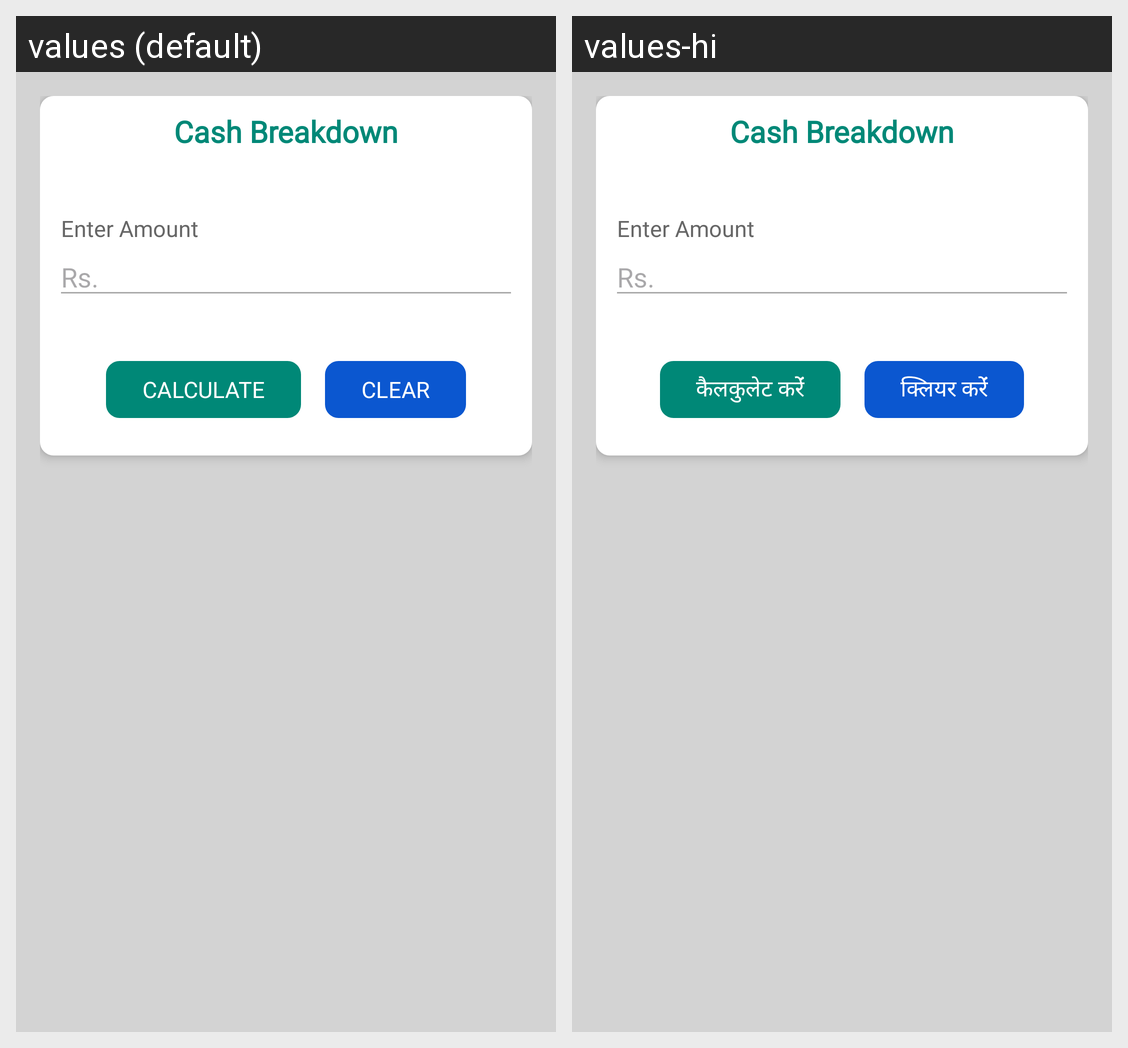

This grid shows one Android layout under two languages. Give, for every string resource on the screen, its name, the default text and each shown locale's text.
Android screen res/layout/fragment_denominationbrk.xml rendered under 2 locales, left to right: values (default), values-hi. Device: Nexus 5 (rendered at 1080×1920; each locale shown at half size, 540×960, under a caption strip naming it); theme Base.Theme.FinancePro.
Strings drawn on this screen, with the default value and each locale's value (text and hints the layout hard-codes, and strings that could not be matched under every locale, appear in the picture but are not listed):

btncalculate
  values: CALCULATE
  values-hi: कैलकुलेट करेंं

btnclear
  values: CLEAR
  values-hi: क्लियर करेंं
